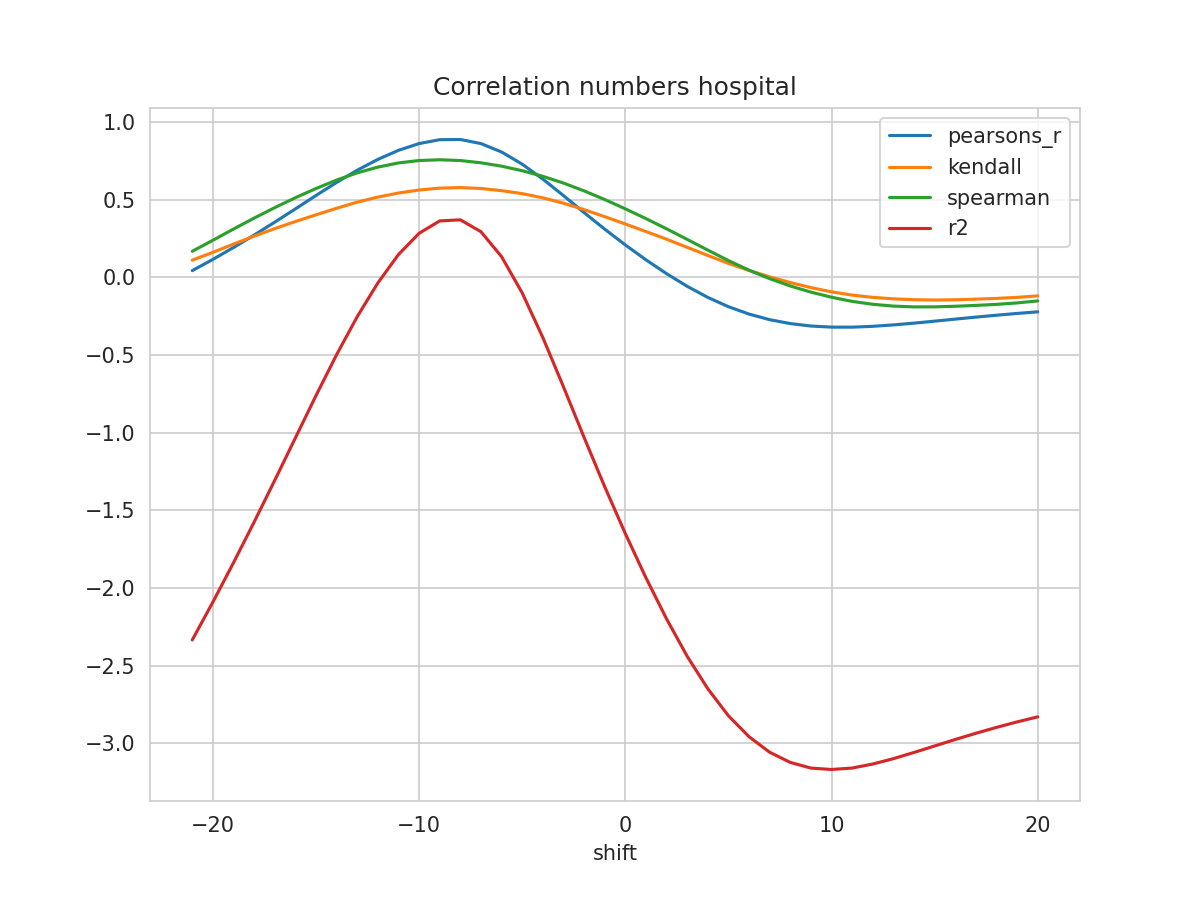

The file beside this chart, header and first rows:
shift, N, pearsons_r, kendall, spearman, mse, explained_variance_score, r2, rmse
-21, 280, 0.04313, 0.1105, 0.1677, 0.1377, -2.325, -2.335, 0.3711
-20, 281, 0.1156, 0.1609, 0.2386, 0.1284, -2.081, -2.091, 0.3583
-19, 282, 0.1921, 0.214, 0.3108, 0.1185, -1.827, -1.837, 0.3442
-18, 283, 0.272, 0.2652, 0.3813, 0.108, -1.565, -1.576, 0.3287
-17, 284, 0.3552, 0.3136, 0.4488, 0.09711, -1.296, -1.307, 0.3116
-16, 285, 0.4407, 0.3592, 0.5126, 0.08588, -1.023, -1.034, 0.293
-15, 286, 0.527, 0.4025, 0.572, 0.07454, -0.7504, -0.7613, 0.273
-14, 287, 0.6112, 0.4448, 0.6263, 0.06349, -0.4869, -0.4978, 0.252
-13, 288, 0.6897, 0.4841, 0.6729, 0.05316, -0.2422, -0.253, 0.2306
-12, 289, 0.7595, 0.5168, 0.7097, 0.04397, -0.02526, -0.03606, 0.2097
-11, 290, 0.8177, 0.5427, 0.7366, 0.03627, 0.1578, 0.1468, 0.1904
-10, 290, 0.8613, 0.5623, 0.7521, 0.03056, 0.2949, 0.2836, 0.1748
-9, 290, 0.8863, 0.5742, 0.7569, 0.02727, 0.375, 0.3633, 0.1651
-8, 290, 0.8875, 0.5779, 0.7521, 0.02707, 0.3823, 0.3702, 0.1645
-7, 290, 0.8611, 0.5722, 0.7374, 0.03048, 0.3062, 0.2938, 0.1746
-6, 290, 0.807, 0.558, 0.7157, 0.03757, 0.1458, 0.133, 0.1938
-5, 290, 0.7286, 0.5388, 0.6865, 0.04788, -0.08736, -0.1006, 0.2188
-4, 290, 0.6326, 0.512, 0.6504, 0.06056, -0.3741, -0.3876, 0.2461
-3, 290, 0.5263, 0.4771, 0.6069, 0.07463, -0.6909, -0.7047, 0.2732
-2, 290, 0.4171, 0.436, 0.5567, 0.08913, -1.016, -1.03, 0.2985
-1, 290, 0.3103, 0.3905, 0.501, 0.1034, -1.334, -1.348, 0.3215
0, 290, 0.2086, 0.3435, 0.4411, 0.1169, -1.635, -1.65, 0.3419
1, 290, 0.1128, 0.2949, 0.378, 0.1297, -1.92, -1.934, 0.3602
2, 290, 0.02357, 0.2455, 0.3124, 0.1417, -2.184, -2.199, 0.3764
3, 290, -0.05784, 0.1932, 0.2442, 0.1526, -2.425, -2.44, 0.3906
4, 290, -0.1292, 0.141, 0.1753, 0.1622, -2.633, -2.649, 0.4028
5, 290, -0.1891, 0.08976, 0.108, 0.1704, -2.807, -2.823, 0.4127
6, 290, -0.2366, 0.04417, 0.04606, 0.1769, -2.941, -2.958, 0.4206
7, 290, -0.2727, 0.003126, -0.008495, 0.182, -3.04, -3.058, 0.4266
8, 290, -0.2978, -0.0335, -0.0556, 0.1857, -3.104, -3.123, 0.4309
9, 290, -0.3135, -0.0662, -0.09535, 0.1881, -3.139, -3.16, 0.4338
10, 290, -0.3206, -0.09337, -0.1281, 0.1895, -3.147, -3.169, 0.4353
11, 290, -0.3208, -0.1145, -0.155, 0.1899, -3.136, -3.16, 0.4358
12, 290, -0.3154, -0.1291, -0.1735, 0.1896, -3.108, -3.134, 0.4354
13, 290, -0.3064, -0.1385, -0.1851, 0.1887, -3.072, -3.099, 0.4343
14, 290, -0.2949, -0.1442, -0.1904, 0.1874, -3.03, -3.059, 0.4329
15, 290, -0.2822, -0.1461, -0.1902, 0.1859, -2.987, -3.018, 0.4312
16, 290, -0.269, -0.1445, -0.1863, 0.1843, -2.944, -2.976, 0.4293
17, 290, -0.2561, -0.1405, -0.1808, 0.1827, -2.902, -2.936, 0.4274
18, 290, -0.2439, -0.1358, -0.1741, 0.1812, -2.863, -2.898, 0.4256
19, 290, -0.2326, -0.1289, -0.1647, 0.1797, -2.827, -2.863, 0.424
20, 290, -0.2221, -0.1197, -0.1519, 0.1784, -2.793, -2.83, 0.4224
